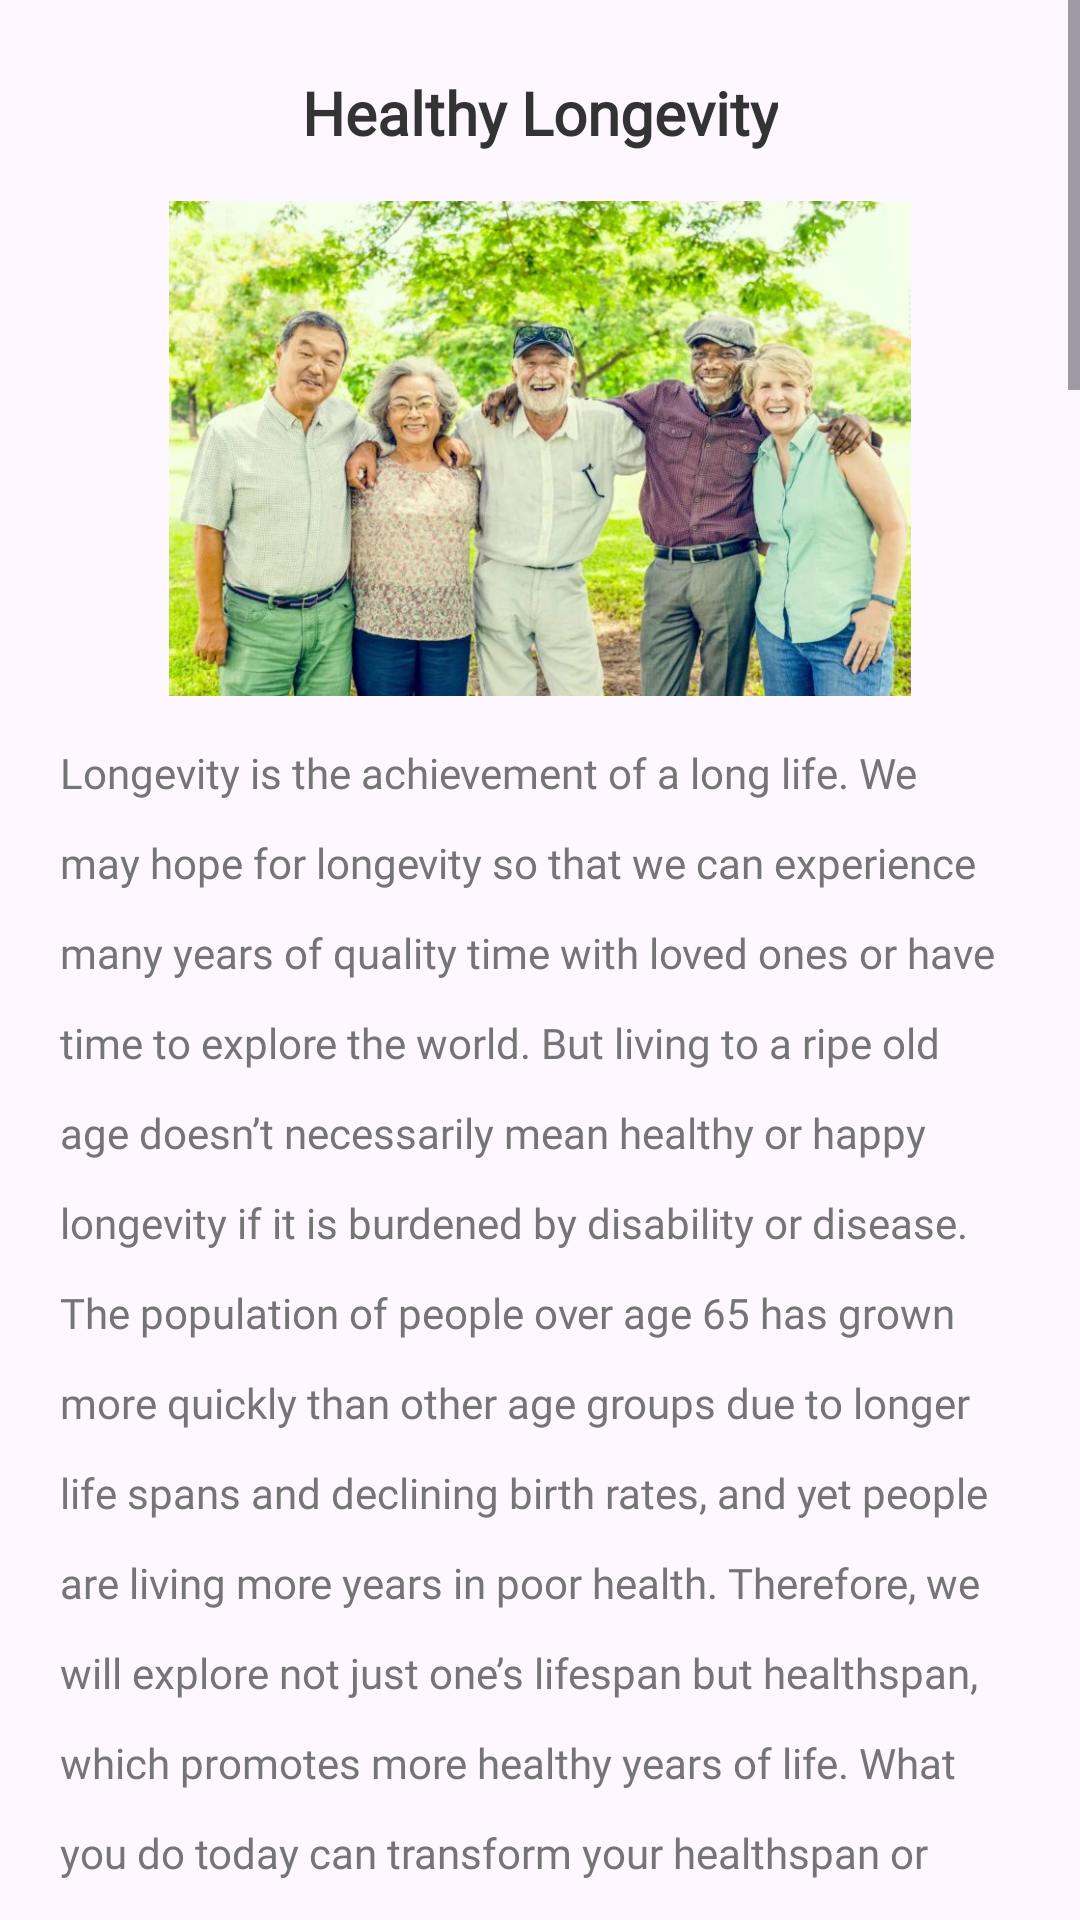

Layout XML and referenced resources for this Android screen:
<!-- AndroidManifest.xml: application theme Theme.TheFirstBmiWhitePack -->
<!-- res/layout/wz_5.xml -->
<?xml version="1.0" encoding="utf-8"?>
<layout xmlns:android="http://schemas.android.com/apk/res/android"
    xmlns:app="http://schemas.android.com/apk/res-auto"
    xmlns:tools="http://schemas.android.com/tools">

    <data>

    </data>
    <ScrollView
        android:layout_width="match_parent"
        android:layout_height="match_parent">
        <androidx.constraintlayout.widget.ConstraintLayout
            android:id="@+id/main"
            android:layout_width="match_parent"
            android:layout_height="wrap_content">

            <TextView
                android:id="@+id/textView3"
                android:layout_width="wrap_content"
                android:layout_height="wrap_content"
                android:fontFamily="@font/pt_mono"
                android:text="Healthy Longevity"
                android:textColor="#FF333333"
                android:textSize="20sp"
                android:textStyle="bold"
                android:layout_marginTop="24dp"
                app:layout_constraintEnd_toEndOf="parent"
                app:layout_constraintStart_toStartOf="parent"
                app:layout_constraintTop_toTopOf="parent" />
            <ImageView
                android:id="@+id/imageView"
                android:layout_width="match_parent"
                android:layout_height="165dp"
                android:src="@drawable/icon_img_4"
                android:layout_marginTop="16dp"
                app:layout_constraintTop_toBottomOf="@+id/textView3" />

            <TextView
                android:id="@+id/tv_1"
                android:layout_width="match_parent"
                android:layout_height="wrap_content"
                android:text="Longevity is the achievement of a long life. We may hope for longevity so that we can experience many years of quality time with loved ones or have time to explore the world. But living to a ripe old age doesn’t necessarily mean healthy or happy longevity if it is burdened by disability or disease. The population of people over age 65 has grown more quickly than other age groups due to longer life spans and declining birth rates, and yet people are living more years in poor health. Therefore, we will explore not just one’s lifespan but healthspan, which promotes more healthy years of life.
What you do today can transform your healthspan or how you age in the future. Although starting early is ideal, it’s never too late to reap benefits.
Five Key Lifestyle Factors
Researchers from Harvard University looked at factors that might increase the chances of a longer life. Using data collected from men and women from the Nurses’ Health Study and Health Professionals Follow-up Study who were followed for up to 34 years, researchers identified five low-risk lifestyle factors: healthy diet, regular exercise (at least 30 minutes daily of moderate to vigorous activity), healthy weight (as defined by a body mass index of 18.5-24.9), no smoking, and moderate alcohol intake (up to 1 drink daily for women, and up to 2 daily for men). Compared with those who did not incorporate any of these lifestyle factors, those with all five factors lived up to 14 years longer.
In a follow-up study, the researchers found that those factors might contribute to not just a longer but also a healthier life. They saw that women at age 50 who practiced four or five of the healthy habits listed above lived about 34 more years free of diabetes, cardiovascular diseases, and cancer, compared with 24 more disease-free years in women who practiced none of these healthy habits. Men practicing four or five healthy habits at age 50 lived about 31 years free of chronic disease, compared with 24 years among men who practiced none. Men who were current heavy smokers, and men and women with obesity, had the lowest disease-free life expectancy.
Five factors for a longer and healthier lifespan
1. Healthy diet – The prevalence of hypertension (high blood pressure) and dementia increases with age. Eating patterns such as those from the DASH, MIND, and Mediterranean diets can lower the risk of these and other chronic conditions that accompany older ages. A multivitamin-mineral supplement may also help to improve cognitive function and memory in some people, according to large randomized controlled trials.
2. Regular exercise – Regular physical activity lowers the risk of several chronic conditions that increase with age including heart disease, hypertension, diabetes, osteoporosis, certain cancers, and cognitive decline. Exercise also helps to lower anxiety and blood pressure, and improve sleep quality. The Physical Activity Guidelines for Americans from the U.S. Department of Health and Human Services first recommends to move more and sit less, with some activity better than none. For additional health benefits, they advise a minimum of 150-300 minutes weekly of moderate to vigorous activity, like brisk walking or fast dancing, as well as two days a week of muscle-strengthening exercises. Older adults who are at risk for falls may also wish to include balance training such as tai chi or yoga.
3. Healthy weight – Determining one’s healthy weight range is unique for each person. Factors to consider include reviewing current health conditions, family history, weight history, and genetically inherited body type. Rather than focusing on scale weight alone, monitoring an increase in harmful visceral “belly fat” and weight change since age 20 may be useful.
4. Not smoking – Smoking is a strong risk factor for cancer, diabetes, cardiovascular disease, lung diseases, and earlier death as it promotes chronic inflammation and oxidative stress (a condition that can damage cells and tissues). Smoking harms nearly every organ of the body. Quitting greatly reduces the risk of these smoking-related diseases.
5. Moderate alcohol – Research finds that moderate drinking, defined as 1 drink daily for women and 2 drinks daily for men, is associated with lower risk of type 2 diabetes, heart attacks, and early death from cardiovascular disease. Low to moderate amounts of alcohol raises levels of “good” cholesterol or high-density lipoprotein (HDL) and prevent small blood clots that can block arteries. However, because alcohol intake—especially heavier drinking—is also associated with risks of addiction, liver disease, and several types of cancer, it is a complex issue that is best discussed with your physician to weigh your personal risk versus benefit."
                android:textColor="#FF757575"
                android:textSize="14sp"
                android:gravity="start"
                android:fontFamily="@font/pt_mono"
                android:layout_marginHorizontal="20dp"
                android:lineHeight="30sp"
                android:layout_marginTop="16dp"
                app:layout_constraintStart_toStartOf="parent"
                app:layout_constraintTop_toBottomOf="@+id/imageView" />

        </androidx.constraintlayout.widget.ConstraintLayout>
    </ScrollView>
</layout>
<!-- resources referenced by this layout -->
<resources>
  <!-- drawable icon_img_4: png bitmap (drawable-xxhdpi, 710502 bytes) -->
  <style name="Theme.TheFirstBmiWhitePack" parent="Base.Theme.TheFirstBmiWhitePack" />
  <style name="Base.Theme.TheFirstBmiWhitePack" parent="Theme.Material3.DayNight.NoActionBar">
          
          
      </style>
</resources>
